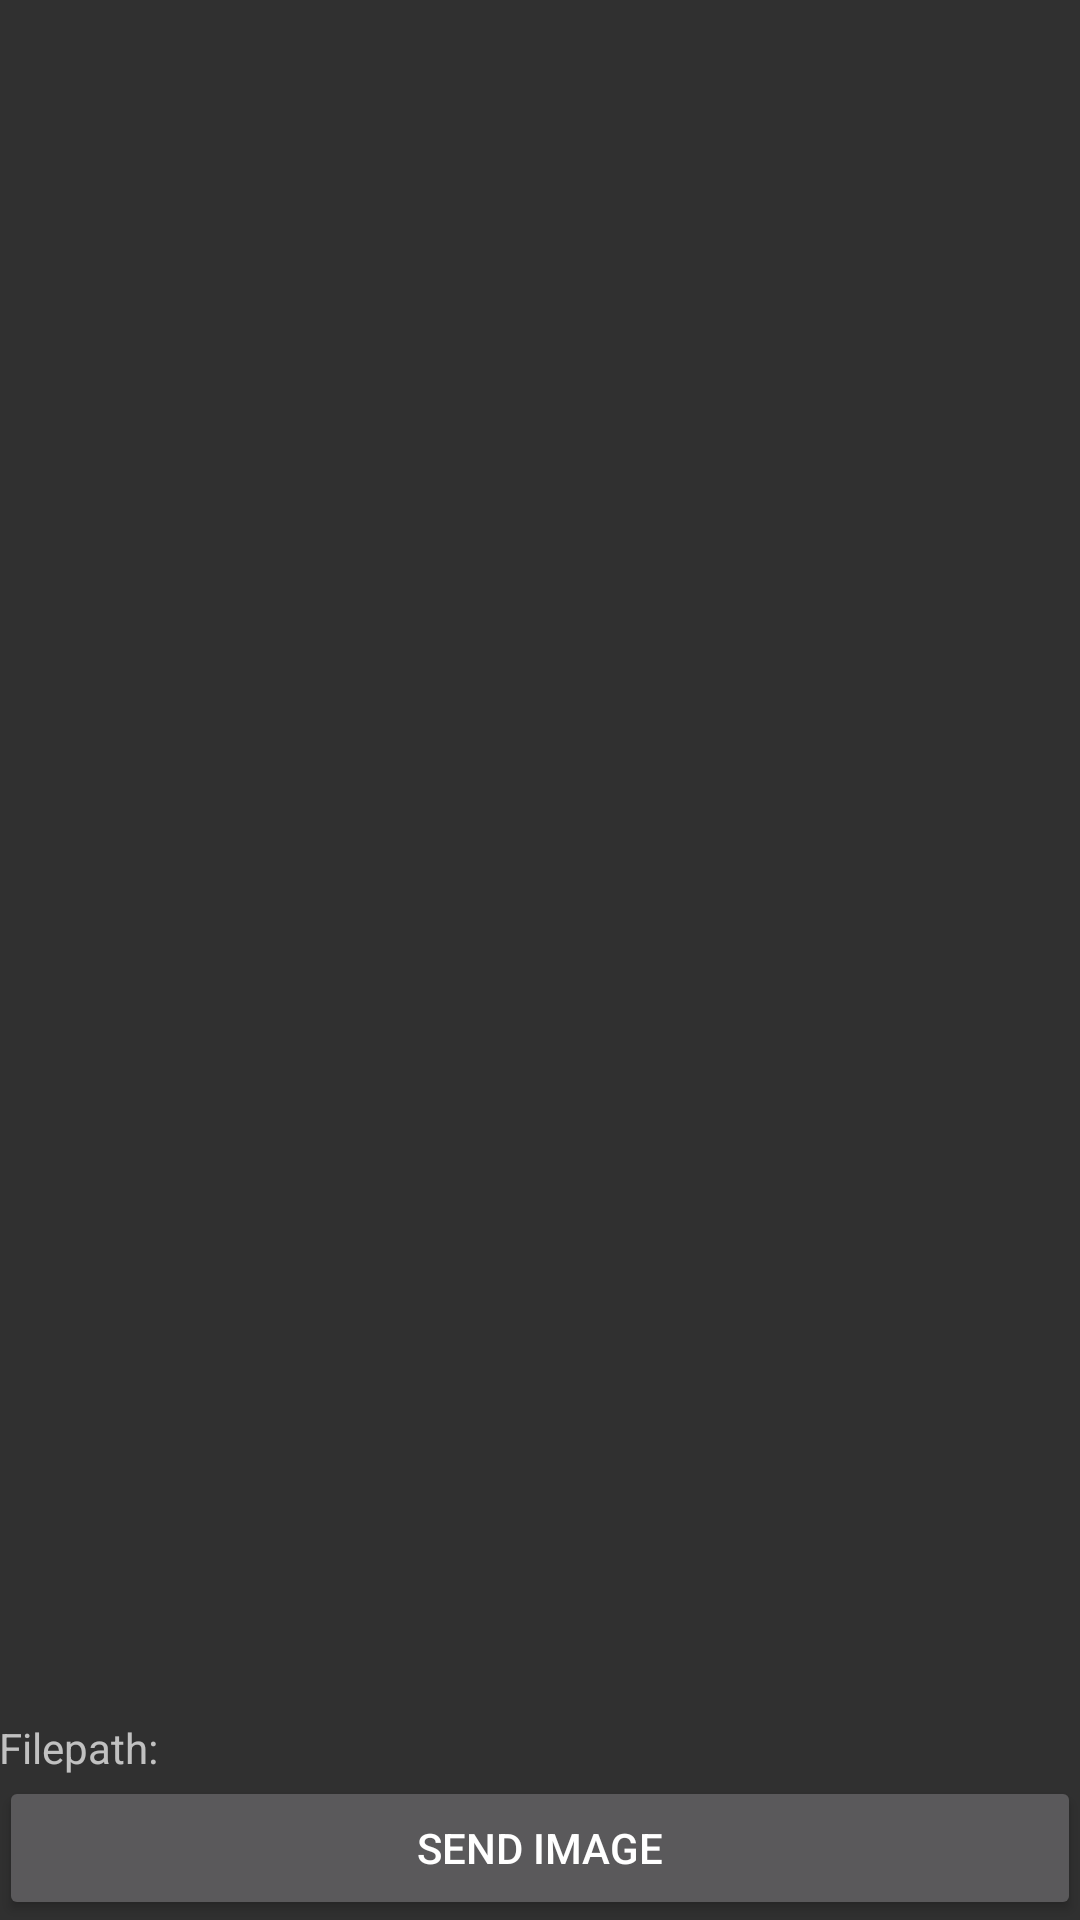

Layout XML and referenced resources for this Android screen:
<!-- AndroidManifest.xml: application theme AppTheme -->
<!-- res/layout/activity_send_image.xml -->
<?xml version="1.0" encoding="utf-8"?>
<LinearLayout
    xmlns:android="http://schemas.android.com/apk/res/android"
    xmlns:tools="http://schemas.android.com/tools"
    android:orientation="vertical"
    android:layout_width="match_parent"
    android:layout_height="match_parent"
    android:paddingBottom="@dimen/activity_vertical_margin"
    android:paddingLeft="@dimen/activity_horizontal_margin"
    android:paddingRight="@dimen/activity_horizontal_margin"
    android:paddingTop="@dimen/activity_vertical_margin"
    tools:context="com.akseltorgard.steganography.SendImageActivity">

    <ImageView
            android:id="@+id/imageView_encoded_image"
            android:layout_width="match_parent"
            android:layout_height="0dp"
            android:layout_weight="1"
            android:adjustViewBounds="true"
            android:contentDescription="@string/encoded_image"/>

    <LinearLayout
        android:layout_width="match_parent"
        android:layout_height="wrap_content">

        <TextView
            android:layout_width="wrap_content"
            android:layout_height="wrap_content"
            android:paddingRight="8dp"
            android:text="@string/filepath"/>
        <TextView
            android:id="@+id/textView_filePath"
            android:layout_width="0dp"
            android:layout_height="wrap_content"
            android:layout_weight="1"
            tools:text="path/to/file.jpg"/>
    </LinearLayout>

    <Button
        android:id="@+id/button_send"
        android:layout_width="match_parent"
        android:layout_height="wrap_content"
        android:text="@string/send_image"/>
</LinearLayout>
<!-- resources referenced by this layout -->
<resources>
  <string name="encoded_image">Encoded Image</string>
  <string name="filepath">Filepath:</string>
  <string name="send_image">Send Image</string>
  <style name="AppTheme" parent="Theme.AppCompat">
          <item name="colorPrimary">@color/colorPrimary</item>
          <item name="colorPrimaryDark">@color/colorPrimaryDark</item>
          <item name="colorAccent">@color/colorAccent</item>
          <item name="icon">@mipmap/ic_launcher</item>
      </style>
  <color name="colorPrimary">#231f20</color>
  <color name="colorPrimaryDark">#1b1717</color>
  <color name="colorAccent">#af3030</color>
</resources>
